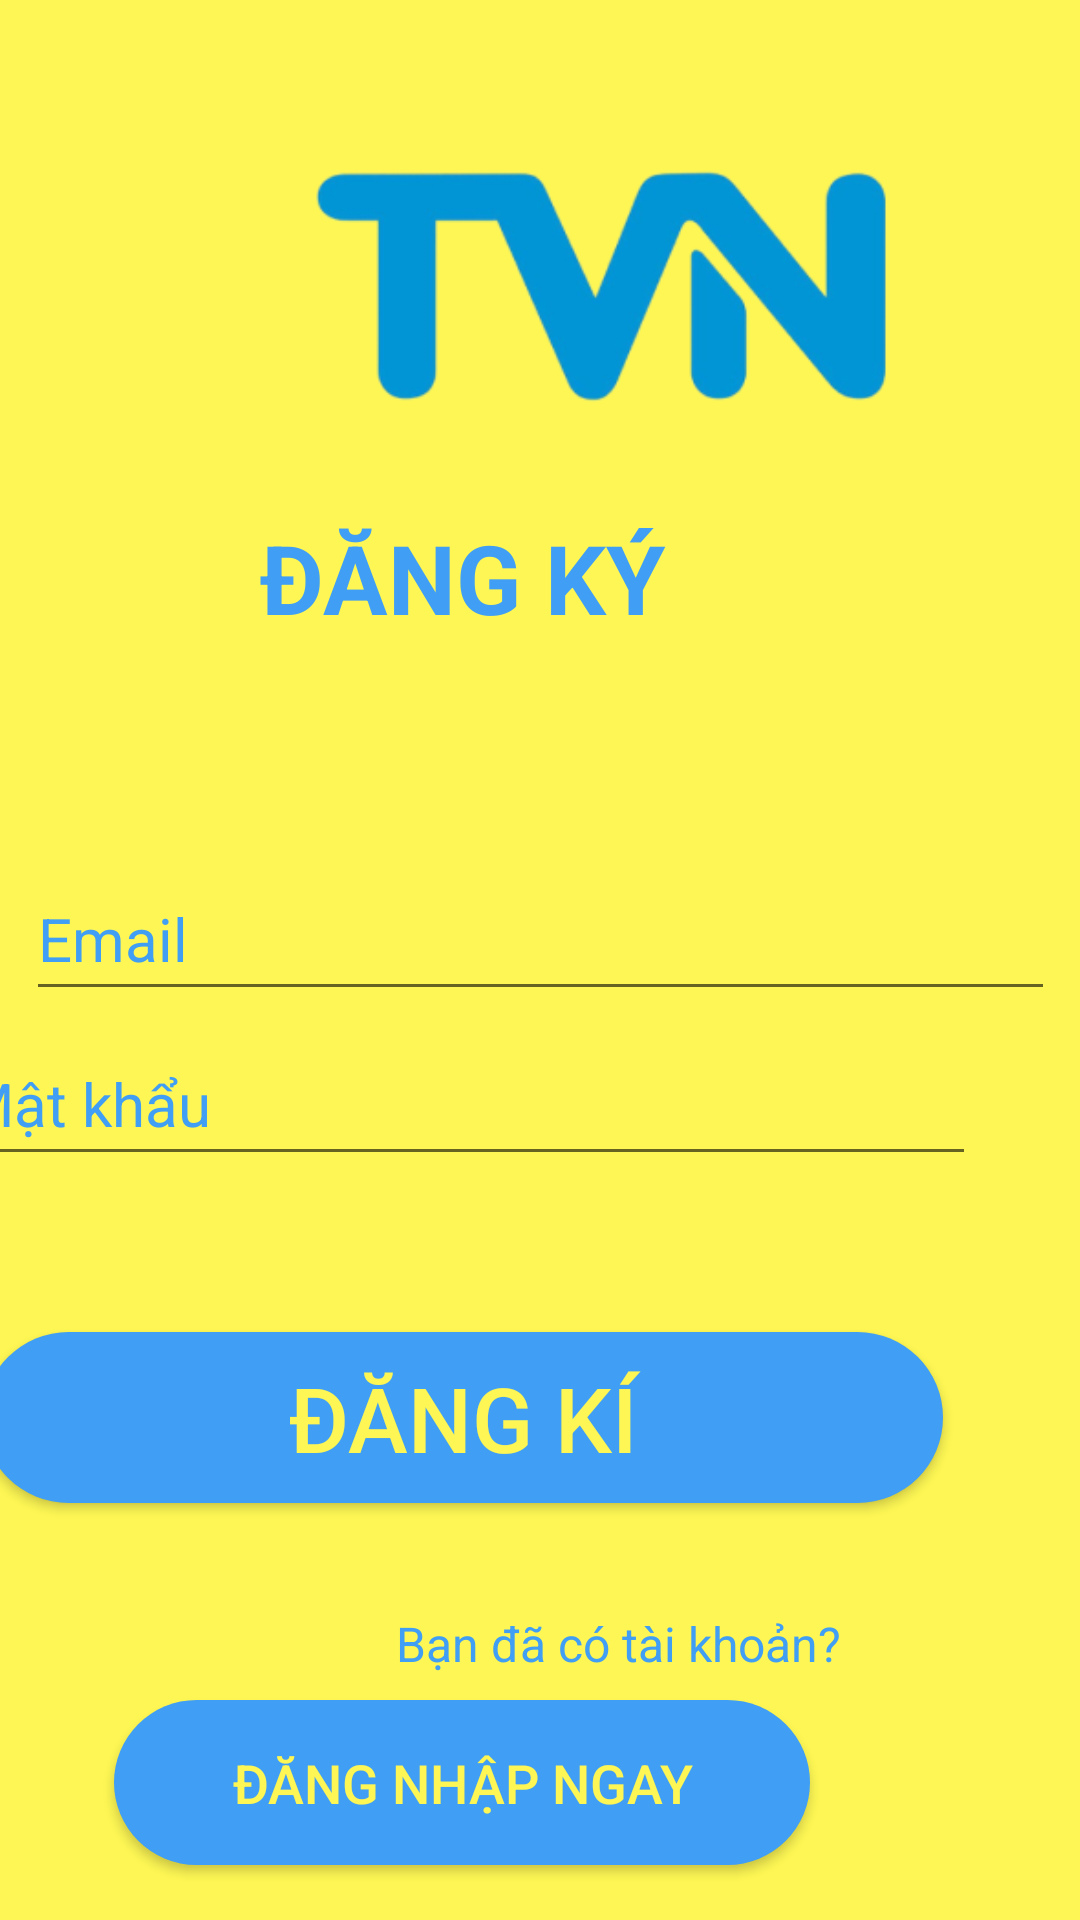

Write the Android layout XML for this screen, with the resource values it uses.
<!-- AndroidManifest.xml: application theme Theme.AppCompat.DayNight.NoActionBar -->
<!-- res/layout/register_screen.xml -->
<?xml version="1.0" encoding="utf-8"?>
<androidx.constraintlayout.widget.ConstraintLayout xmlns:android="http://schemas.android.com/apk/res/android"
    xmlns:app="http://schemas.android.com/apk/res-auto"
    xmlns:tools="http://schemas.android.com/tools"
    android:layout_width="match_parent"
    android:layout_height="match_parent"
    android:background="#FDF654">

    <Button
        android:id="@+id/btnRegister"
        android:layout_width="320dp"
        android:layout_height="57dp"
        android:layout_marginTop="52dp"
        android:background="@drawable/round_btn"
        android:backgroundTint="#409EF4"
        android:text="ĐĂNG KÍ"
        android:textColor="#FDF654"
        android:textSize="30dp"
        android:textStyle="normal"
        app:circularflow_defaultRadius="30sp"
        app:circularflow_radiusInDP="30sp"
        app:cornerRadius="30sp"
        app:layout_constraintEnd_toEndOf="@+id/txtRegPass"
        app:layout_constraintStart_toStartOf="@+id/txtRegPass"
        app:layout_constraintTop_toBottomOf="@+id/txtRegPass" />

    <ImageView
        android:id="@+id/logo"
        android:layout_width="241dp"
        android:layout_height="111dp"
        android:layout_marginStart="85dp"
        android:layout_marginTop="40dp"
        android:layout_marginEnd="85dp"
        app:layout_constraintEnd_toEndOf="parent"
        app:layout_constraintHorizontal_bias="0.0"
        app:layout_constraintStart_toStartOf="parent"
        app:layout_constraintTop_toTopOf="parent"
        app:srcCompat="@drawable/logo" />

    <TextView
        android:id="@+id/txt_dk"
        android:layout_width="wrap_content"
        android:layout_height="wrap_content"
        android:layout_marginStart="138dp"
        android:layout_marginTop="20dp"
        android:layout_marginEnd="138dp"
        android:text="ĐĂNG KÝ"
        android:textColor="#409EF4"
        android:textSize="32sp"
        android:textStyle="bold"
        app:layout_constraintEnd_toEndOf="parent"
        app:layout_constraintHorizontal_bias="1.0"
        app:layout_constraintStart_toStartOf="parent"
        app:layout_constraintTop_toBottomOf="@+id/logo" />

    <EditText
        android:id="@+id/txtRegEmail"
        android:layout_width="343dp"
        android:layout_height="51dp"
        android:layout_marginStart="35dp"
        android:layout_marginTop="72dp"
        android:layout_marginEnd="35dp"
        android:ems="10"
        android:hint="Email"
        android:inputType="textLongMessage"
        android:textColor="#409EF4"
        android:textColorHighlight="#409EF4"
        android:textColorHint="#409EF4"
        android:textSize="20sp"
        app:layout_constraintEnd_toEndOf="parent"
        app:layout_constraintStart_toStartOf="parent"
        app:layout_constraintTop_toBottomOf="@+id/txt_dk" />

    <EditText
        android:id="@+id/txtRegPass"
        android:layout_width="342dp"
        android:layout_height="51dp"
        android:layout_marginStart="35dp"
        android:layout_marginTop="4dp"
        android:layout_marginEnd="35dp"
        android:ems="10"
        android:hint="Mật khẩu"
        android:inputType="textPassword"
        android:textColor="#409EF4"
        android:textColorHighlight="#409EF4"
        android:textColorHint="#409EF4"
        android:textSize="20sp"
        app:layout_constraintEnd_toEndOf="parent"
        app:layout_constraintHorizontal_bias="1.0"
        app:layout_constraintStart_toStartOf="parent"
        app:layout_constraintTop_toBottomOf="@+id/txtRegEmail" />

    <Button
        android:id="@+id/btnSignInNow"
        android:layout_width="232dp"
        android:layout_height="55dp"
        android:layout_marginTop="8dp"
        android:background="@drawable/round_btn"
        android:backgroundTint="#409EF4"
        android:text="ĐĂNG NHẬP NGAY"
        android:textColor="#FDF654"
        android:textSize="18dp"
        android:textStyle="normal"
        app:circularflow_defaultRadius="30sp"
        app:circularflow_radiusInDP="30sp"

        app:cornerRadius="30sp"
        app:layout_constraintEnd_toEndOf="@+id/btnRegister"
        app:layout_constraintStart_toStartOf="@+id/btnRegister"
        app:layout_constraintTop_toBottomOf="@+id/txtbanchuacotk" />

    <TextView
        android:id="@+id/txtbanchuacotk"
        android:layout_width="wrap_content"
        android:layout_height="wrap_content"
        android:layout_marginStart="132dp"
        android:layout_marginTop="36dp"
        android:layout_marginEnd="132dp"
        android:text="Bạn đã có tài khoản?"
        android:textColor="#409EF4"
        android:textSize="16sp"
        app:layout_constraintEnd_toEndOf="parent"
        app:layout_constraintHorizontal_bias="0.0"
        app:layout_constraintStart_toStartOf="parent"
        app:layout_constraintTop_toBottomOf="@+id/btnRegister" />

</androidx.constraintlayout.widget.ConstraintLayout>
<!-- resources referenced by this layout -->
<resources>
  <!-- drawable logo: png bitmap (drawable, 24732 bytes) -->
  <!-- drawable round_btn (drawable) -->
  <?xml version="1.0" encoding="utf-8"?>
  <shape xmlns:android="http://schemas.android.com/apk/res/android">
      <solid android:color="#409EF4"/>
      <corners
          android:topRightRadius="45dp"
          android:topLeftRadius="45dp"
          android:bottomLeftRadius="45dp"
          android:bottomRightRadius="45dp"
          />
  </shape>
</resources>
